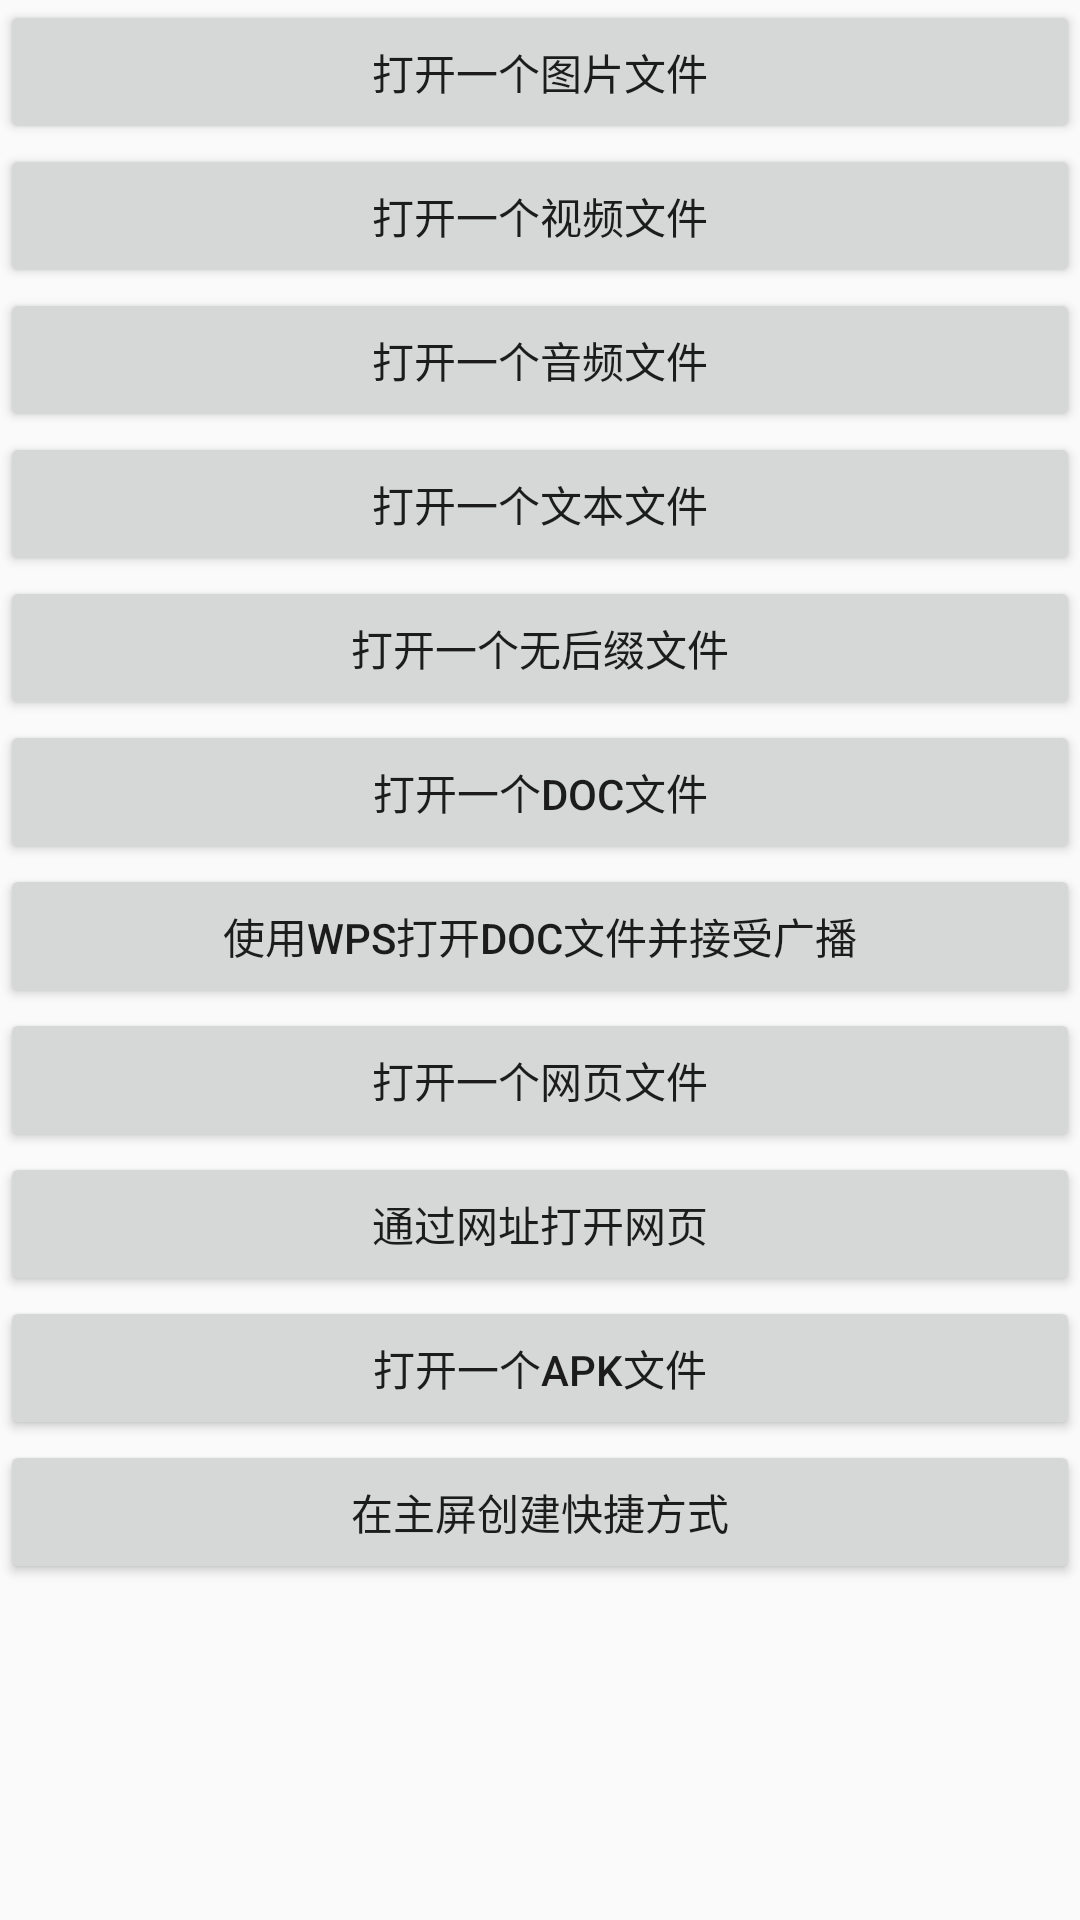

Write the Android layout XML for this screen, with the resource values it uses.
<!-- AndroidManifest.xml: application theme ResourcesStyle -->
<!-- res/layout/fm_file_filedemo.xml -->
<?xml version="1.0" encoding="utf-8"?>
<LinearLayout xmlns:android="http://schemas.android.com/apk/res/android"
    android:id="@+id/fm_fileFileDemo"
    android:layout_width="match_parent"
    android:layout_height="match_parent"
    android:baselineAligned="false"
    android:orientation="vertical" >

    <Button 
        android:id="@+id/btn_openAImgFile"
        android:layout_width="match_parent"
        android:layout_height="wrap_content"
        android:text="打开一个图片文件"/>
    <Button 
        android:id="@+id/btn_openAVideoFile"
        android:layout_width="match_parent"
        android:layout_height="wrap_content"
        android:text="打开一个视频文件"/>
    <Button 
        android:id="@+id/btn_openAnAudioFile"
        android:layout_width="match_parent"
        android:layout_height="wrap_content"
        android:text="打开一个音频文件"/>
    <Button 
        android:id="@+id/btn_openATextFile"
        android:layout_width="match_parent"
        android:layout_height="wrap_content"
        android:text="打开一个文本文件"/>
    <Button 
        android:id="@+id/btn_openANonePostfixFile"
        android:layout_width="match_parent"
        android:layout_height="wrap_content"
        android:text="打开一个无后缀文件"/>
    <Button 
        android:id="@+id/btn_openADocFile"
        android:layout_width="match_parent"
        android:layout_height="wrap_content"
        android:text="打开一个Doc文件"/>
    <Button 
        android:id="@+id/btn_openADocFileByWps"
        android:layout_width="match_parent"
        android:layout_height="wrap_content"
        android:text="使用WPS打开Doc文件并接受广播"/>
    <Button 
        android:id="@+id/btn_openAWebPage"
        android:layout_width="match_parent"
        android:layout_height="wrap_content"
        android:text="打开一个网页文件"/>
    <Button 
        android:id="@+id/btn_openWebUrl"
        android:layout_width="match_parent"
        android:layout_height="wrap_content"
        android:text="通过网址打开网页"/>
    <Button 
        android:id="@+id/btn_openAnApkFile"
        android:layout_width="match_parent"
        android:layout_height="wrap_content"
        android:text="打开一个apk文件"/>
    <Button 
        android:id="@+id/btn_createShortcutOnHomeScreen"
        android:layout_width="match_parent"
        android:layout_height="wrap_content"
        android:text="在主屏创建快捷方式"/>

</LinearLayout>
<!-- resources referenced by this layout -->
<resources>
  <style name="ResourcesStyle" parent="AppTheme">
          <item name="mainMenuListBackgroundColor">@color/white</item>
      </style>
  <style name="AppTheme" parent="AppBaseTheme">
          
      </style>
  <color name="white">#FFFFFF</color>
  <style name="AppBaseTheme" parent="Theme.AppCompat.Light">
          
      </style>
</resources>
